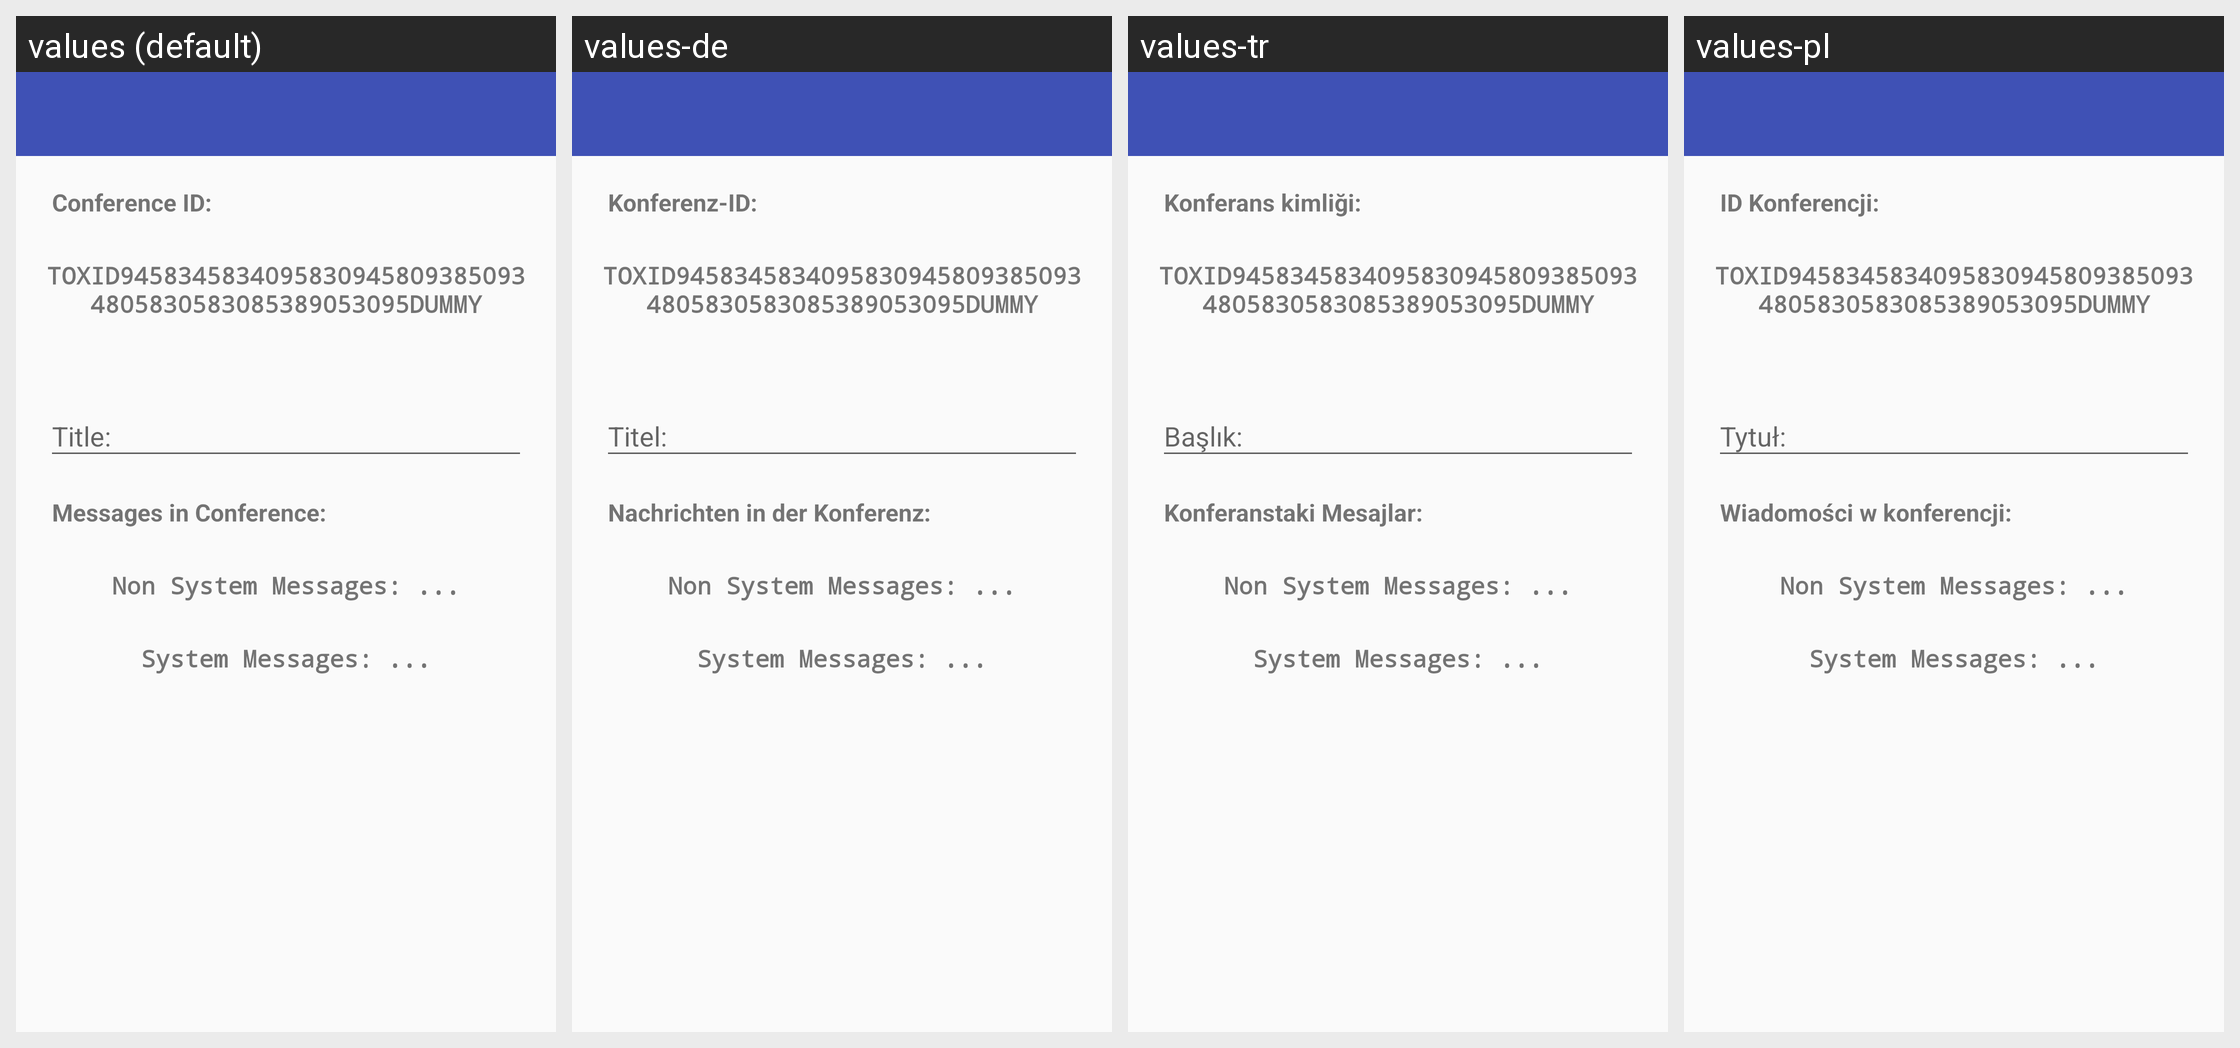

The Android screen above is rendered under several locales of the same app. Produce the string resources it draws, with the default and per-locale values.
Android screen res/layout/activity_conferenceinfo.xml rendered under 4 locales, left to right: values (default), values-de, values-tr, values-pl. Device: Nexus 5 (rendered at 1080×1920; each locale shown at half size, 540×960, under a caption strip naming it); theme AppTheme.
Other locales in the repository, not shown: values-ar, values-bg, values-el, values-es, values-et, values-fa, values-fr, values-hi, values-hu, values-hy, values-it, values-ja, values-kn, values-lt, values-mr, values-nb-rNO, values-nl, values-pt, values-pt-rBR, values-ru, values-sv, values-ta, values-tzm, values-uk, values-vi, values-zh-rCN, values-zh-rTW.
Strings drawn on this screen, with the default value and each locale's value (text and hints the layout hard-codes, and strings that could not be matched under every locale, appear in the picture but are not listed):

layout___conf_id
  values: Conference ID:
  values-de: Konferenz-ID:
  values-tr: Konferans kimliği:
  values-pl: ID Konferencji:

layout___conf_message_stats
  values: Messages in Conference:
  values-de: Nachrichten in der Konferenz:
  values-tr: Konferanstaki Mesajlar:
  values-pl: Wiadomości w konferencji:
